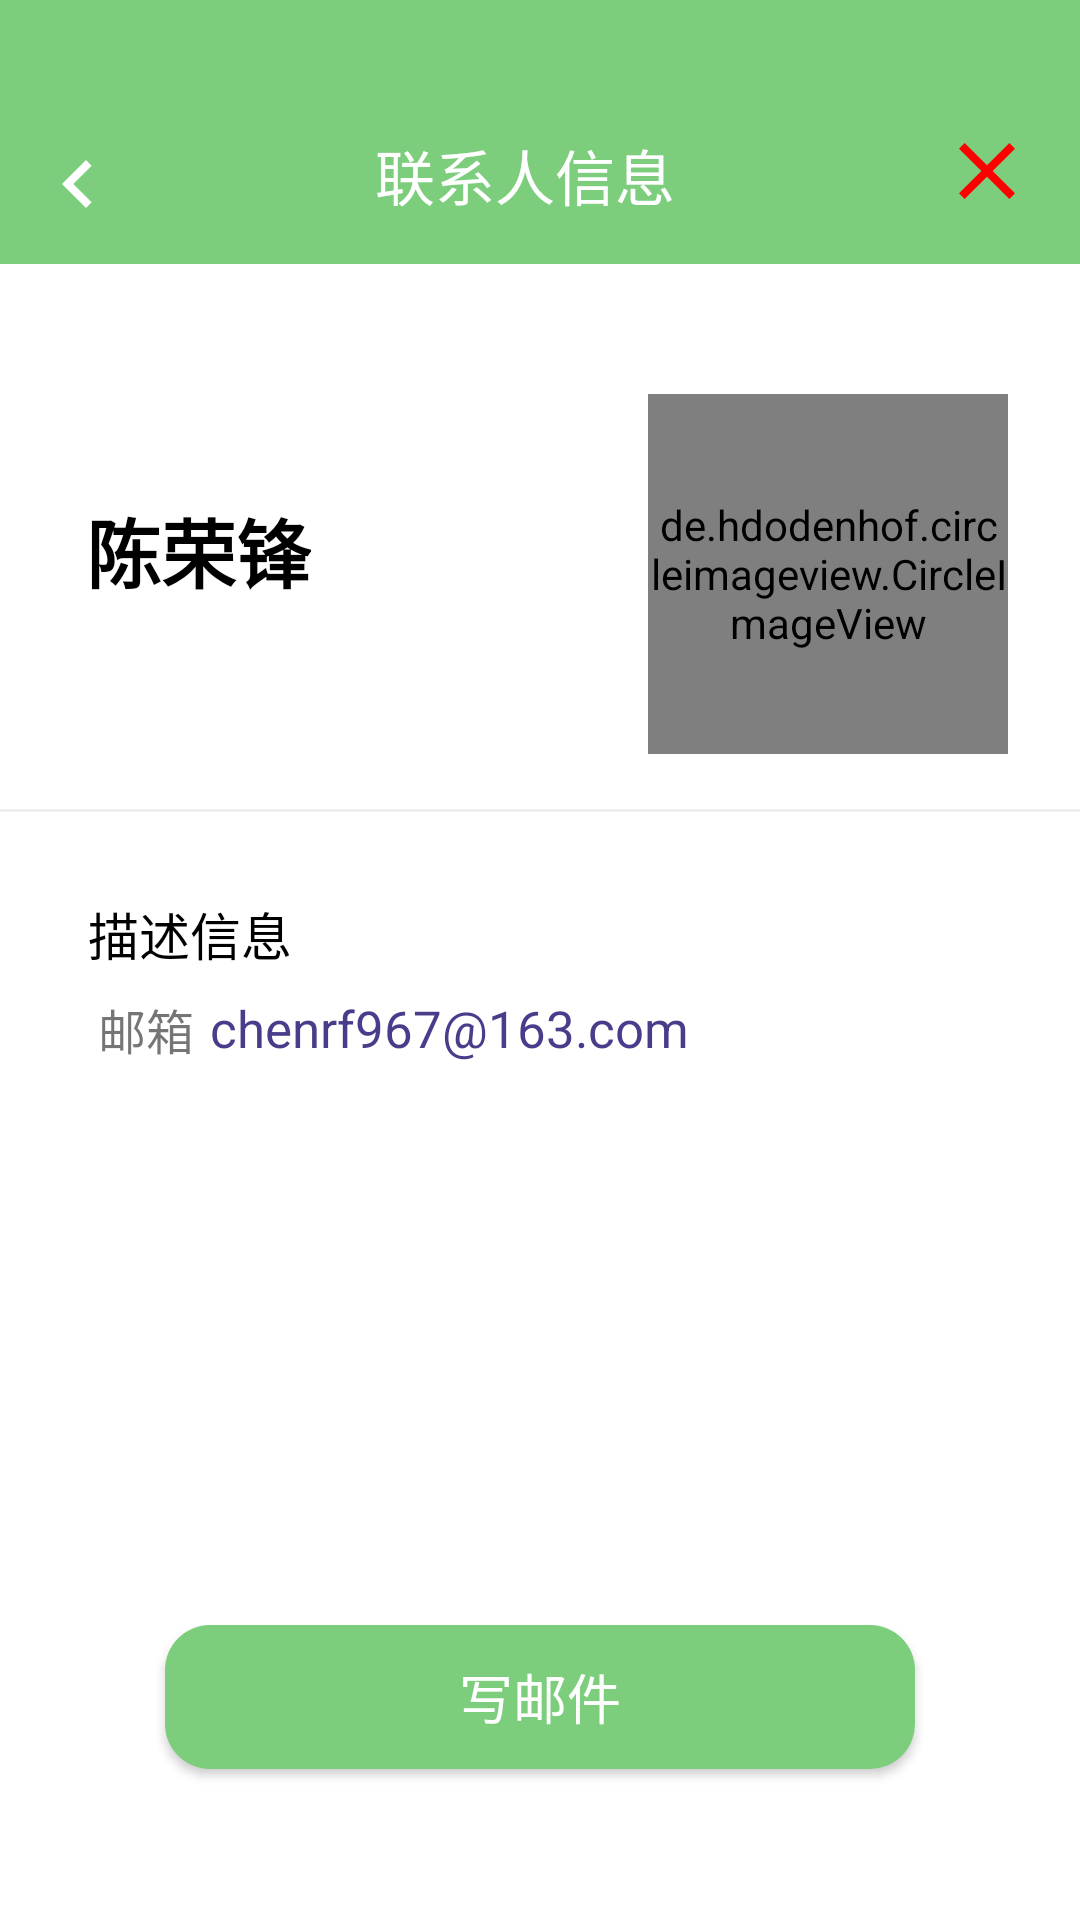

This screen was rendered from an Android layout file. Write that file and the resources it references.
<!-- AndroidManifest.xml: activity theme MyTheme -->
<!-- res/layout/contact_person_info.xml -->
<?xml version="1.0" encoding="utf-8"?>
<androidx.coordinatorlayout.widget.CoordinatorLayout xmlns:android="http://schemas.android.com/apk/res/android"
    xmlns:app="http://schemas.android.com/apk/res-auto"
    android:layout_width="match_parent"
    android:layout_height="match_parent">

    <RelativeLayout
        android:layout_width="match_parent"
        android:layout_height="88dp"
        android:background="@color/green">

        <ImageView
            android:id="@+id/iv_return_contact_person_info"
            android:layout_width="wrap_content"
            android:layout_height="wrap_content"
            android:layout_alignParentBottom="true"
            android:padding="10dp"
            android:src="@drawable/ic_keyboard_arrow_left_white_32dp" />

        <TextView
            android:layout_width="wrap_content"
            android:layout_height="wrap_content"
            android:layout_alignParentBottom="true"
            android:layout_centerHorizontal="true"
            android:padding="15dp"
            android:text="联系人信息  "
            android:textColor="#FFFFFF"
            android:textSize="20sp" />

        <ImageView
            android:id="@+id/iv_delete_contact_person_info"
            android:layout_width="wrap_content"
            android:layout_height="wrap_content"
            android:layout_alignParentEnd="true"
            android:layout_alignParentBottom="true"
            android:padding="15dp"
            android:src="@drawable/ic_clear_red_32dp" />

    </RelativeLayout>

    <androidx.constraintlayout.widget.ConstraintLayout
        android:layout_width="match_parent"
        android:layout_height="match_parent"
        android:layout_marginTop="88dp">

        <TextView
            android:id="@+id/tv_name_contact_person_info"
            android:layout_width="wrap_content"
            android:layout_height="wrap_content"
            android:text="陈荣锋"
            android:textSize="25sp"
            android:textColor="#000"
            android:textStyle="bold"
            app:layout_constraintTop_toTopOf="parent"
            app:layout_constraintLeft_toLeftOf="parent"
            app:layout_constraintRight_toRightOf="parent"
            app:layout_constraintBottom_toBottomOf="parent"
            app:layout_constraintHorizontal_bias="0.1"
            app:layout_constraintVertical_bias="0.15"/>

        <de.hdodenhof.circleimageview.CircleImageView
            android:id="@+id/civ_head_icon_contact_person_info"
            android:layout_width="120dp"
            android:layout_height="120dp"
            android:src="@drawable/user_1"
            app:layout_constraintTop_toTopOf="parent"
            app:layout_constraintLeft_toLeftOf="parent"
            app:layout_constraintRight_toRightOf="parent"
            app:layout_constraintBottom_toBottomOf="parent"
            app:layout_constraintHorizontal_bias="0.9"
            app:layout_constraintVertical_bias="0.1"/>

        <View
            android:layout_width="match_parent"
            android:layout_height="1dp"
            android:background="#eee"
            app:layout_constraintTop_toTopOf="parent"
            app:layout_constraintLeft_toLeftOf="parent"
            app:layout_constraintRight_toRightOf="parent"
            app:layout_constraintBottom_toBottomOf="parent"
            app:layout_constraintVertical_bias="0.33"/>

        <TextView
            android:layout_width="wrap_content"
            android:layout_height="wrap_content"
            android:text="描述信息"
            android:textColor="#000"
            android:textSize="17sp"
            app:layout_constraintTop_toTopOf="parent"
            app:layout_constraintLeft_toLeftOf="parent"
            app:layout_constraintRight_toRightOf="parent"
            app:layout_constraintBottom_toBottomOf="parent"
            app:layout_constraintHorizontal_bias="0.1"
            app:layout_constraintVertical_bias="0.4"/>

        <TextView
            android:layout_width="wrap_content"
            android:layout_height="wrap_content"
            android:text="邮箱"
            android:textSize="16sp"
            app:layout_constraintTop_toTopOf="parent"
            app:layout_constraintLeft_toLeftOf="parent"
            app:layout_constraintRight_toRightOf="parent"
            app:layout_constraintBottom_toBottomOf="parent"
            app:layout_constraintHorizontal_bias="0.1"
            app:layout_constraintVertical_bias="0.46"/>

        <TextView
            android:id="@+id/tv_address_contact_person_info"
            android:layout_width="wrap_content"
            android:layout_height="wrap_content"
            android:text="chenrf967@163.com"
            android:textSize="17sp"
            android:textColor="#483D8B"
            app:layout_constraintTop_toTopOf="parent"
            app:layout_constraintLeft_toLeftOf="parent"
            app:layout_constraintRight_toRightOf="parent"
            app:layout_constraintBottom_toBottomOf="parent"
            app:layout_constraintHorizontal_bias="0.35"
            app:layout_constraintVertical_bias="0.46"/>

        <Button
            android:id="@+id/btn_write_email"
            android:layout_width="250dp"
            android:layout_height="wrap_content"
            android:text="写邮件"
            android:textSize="18sp"
            android:textColor="#FFFFFF"
            android:background="@drawable/bg_write_email"
            app:layout_constraintTop_toTopOf="parent"
            app:layout_constraintLeft_toLeftOf="parent"
            app:layout_constraintRight_toRightOf="parent"
            app:layout_constraintBottom_toBottomOf="parent"
            app:layout_constraintVertical_bias="0.9"/>

    </androidx.constraintlayout.widget.ConstraintLayout>

</androidx.coordinatorlayout.widget.CoordinatorLayout>
<!-- resources referenced by this layout -->
<resources>
  <color name="green">#7CCD7C</color>
  <!-- drawable bg_write_email (drawable) -->
  <?xml version="1.0" encoding="utf-8"?>
  <shape xmlns:android="http://schemas.android.com/apk/res/android"
      android:shape="rectangle">
  
      <solid android:color="#7CCD7C"/>
      <corners android:radius="15dip"/>
  
  </shape>
  <!-- drawable ic_clear_red_32dp (drawable) -->
  <vector android:height="32dp" android:tint="#FF0000"
      android:viewportHeight="24.0" android:viewportWidth="24.0"
      android:width="32dp" xmlns:android="http://schemas.android.com/apk/res/android">
      <path android:fillColor="#FF000000" android:pathData="M19,6.41L17.59,5 12,10.59 6.41,5 5,6.41 10.59,12 5,17.59 6.41,19 12,13.41 17.59,19 19,17.59 13.41,12z"/>
  </vector>
  <!-- drawable ic_keyboard_arrow_left_white_32dp (drawable) -->
  <vector android:height="32dp" android:tint="#FFFFFF"
      android:viewportHeight="24.0" android:viewportWidth="24.0"
      android:width="32dp" xmlns:android="http://schemas.android.com/apk/res/android">
      <path android:fillColor="#FF000000" android:pathData="M15.41,16.09l-4.58,-4.59 4.58,-4.59L14,5.5l-6,6 6,6z"/>
  </vector>
  <style name="MyTheme" parent="AppTheme">
  
          <item name="android:statusBarColor">@android:color/transparent</item>
          <item name="android:windowTranslucentNavigation">true</item>
          <item name="android:windowTranslucentStatus">false</item>
      </style>
</resources>
